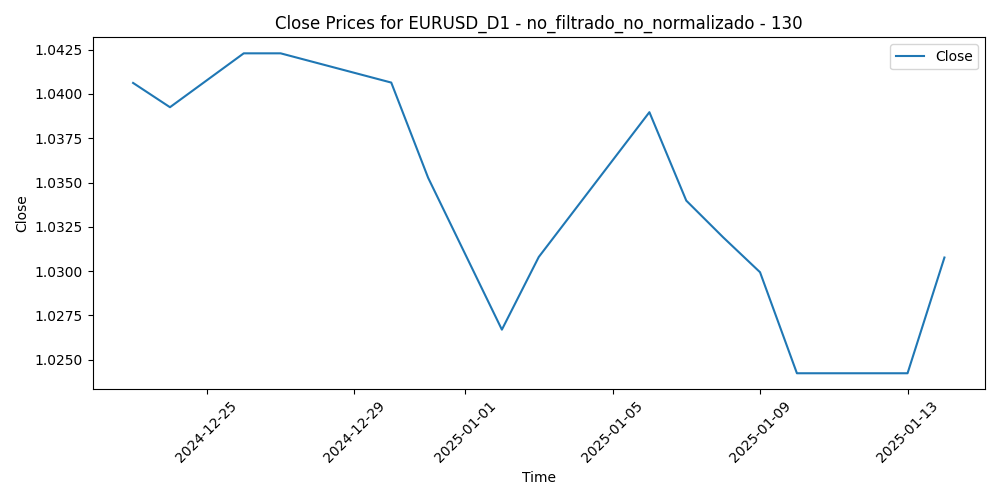

The data file committed next to this chart (first rows):
Time, Close, Volume, diferencia_media_130
2024-12-23, 1.041, 45933, 0.0436
2024-12-24, 1.039, 32156, 0.04472
2024-12-26, 1.042, 32588, 0.04148
2024-12-27, 1.042, 41496, 0.04126
2024-12-30, 1.041, 48656, 0.04268
2024-12-31, 1.035, 50385, 0.04775
2025-01-02, 1.027, 65766, 0.05595
2025-01-03, 1.031, 47798, 0.05148
2025-01-06, 1.039, 75556, 0.04299
2025-01-07, 1.034, 63186, 0.0476
2025-01-08, 1.032, 65928, 0.04928
2025-01-09, 1.03, 45789, 0.05085
2025-01-10, 1.024, 67270, 0.0561
2025-01-13, 1.024, 65709, 0.05562
2025-01-14, 1.031, 67968, 0.04863
